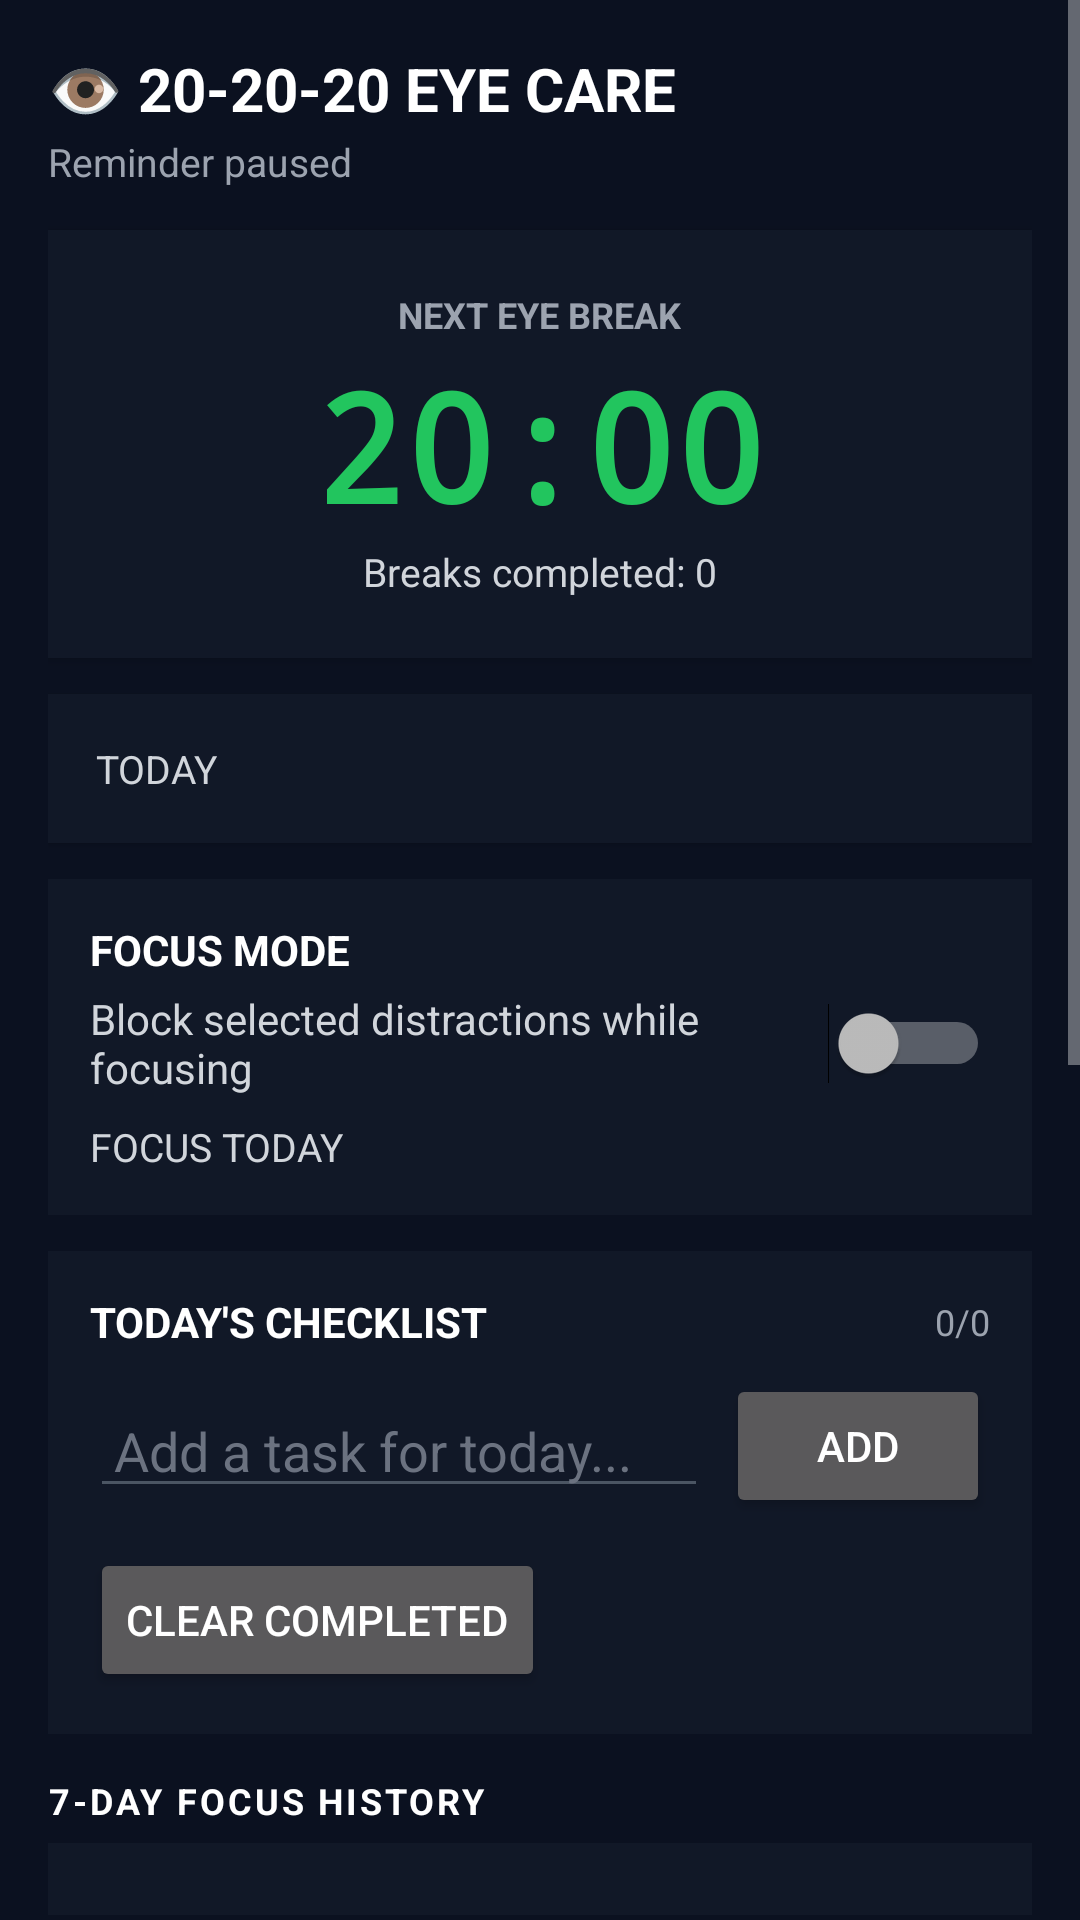

This screen was rendered from an Android layout file. Write that file and the resources it references.
<!-- AndroidManifest.xml: application theme Theme.AppCompat.NoActionBar -->
<!-- res/layout/activity_main.xml -->
<?xml version="1.0" encoding="utf-8"?>
<ScrollView xmlns:android="http://schemas.android.com/apk/res/android"
    android:id="@+id/mainRoot"
    android:layout_width="match_parent"
    android:layout_height="match_parent"
    android:background="#0B1120"
    android:fillViewport="true">

    <LinearLayout
        android:layout_width="match_parent"
        android:layout_height="wrap_content"
        android:orientation="vertical"
        android:padding="16dp">

        <TextView
            android:layout_width="wrap_content"
            android:layout_height="wrap_content"
            android:text="👁 20-20-20 EYE CARE"
            android:textColor="#FFFFFF"
            android:textSize="20sp"
            android:textStyle="bold"
            android:layout_marginBottom="2dp" />

        <TextView
            android:id="@+id/statusText"
            android:layout_width="wrap_content"
            android:layout_height="wrap_content"
            android:text="Reminder paused"
            android:textColor="#9CA3AF"
            android:textSize="13sp"
            android:layout_marginBottom="14dp" />

        <LinearLayout
            android:layout_width="match_parent"
            android:layout_height="wrap_content"
            android:orientation="vertical"
            android:gravity="center"
            android:padding="20dp"
            android:background="#111827"
            android:elevation="2dp"
            android:layout_marginBottom="12dp">

            <TextView
                android:layout_width="wrap_content"
                android:layout_height="wrap_content"
                android:text="NEXT EYE BREAK"
                android:textColor="#9CA3AF"
                android:textSize="12sp"
                android:textStyle="bold" />

            <TextView
                android:id="@+id/countdownText"
                android:layout_width="wrap_content"
                android:layout_height="wrap_content"
                android:text="20:00"
                android:textColor="#22C55E"
                android:textSize="50sp"
                android:textStyle="bold"
                android:fontFamily="monospace"
                android:layout_marginTop="2dp" />

            <TextView
                android:id="@+id/sessionText"
                android:layout_width="wrap_content"
                android:layout_height="wrap_content"
                android:text="Breaks completed: 0"
                android:textColor="#D1D5DB"
                android:textSize="13sp" />
        </LinearLayout>

        <TextView
            android:id="@+id/statsText"
            android:layout_width="match_parent"
            android:layout_height="wrap_content"
            android:text="TODAY"
            android:textColor="#D1D5DB"
            android:textSize="13sp"
            android:lineSpacingExtra="3dp"
            android:padding="16dp"
            android:background="#111827"
            android:elevation="1dp"
            android:layout_marginBottom="12dp" />

        <LinearLayout
            android:layout_width="match_parent"
            android:layout_height="wrap_content"
            android:orientation="vertical"
            android:padding="14dp"
            android:background="#111827"
            android:layout_marginBottom="12dp">

            <TextView
                android:layout_width="wrap_content"
                android:layout_height="wrap_content"
                android:text="FOCUS MODE"
                android:textColor="#FFFFFF"
                android:textSize="14sp"
                android:textStyle="bold" />

            <Switch
                android:id="@+id/focusModeSwitch"
                android:layout_width="match_parent"
                android:layout_height="wrap_content"
                android:text="Block selected distractions while focusing"
                android:textColor="#D1D5DB"
                android:layout_marginTop="4dp" />

            <TextView
                android:id="@+id/focusStatsText"
                android:layout_width="match_parent"
                android:layout_height="wrap_content"
                android:text="FOCUS TODAY"
                android:textColor="#D1D5DB"
                android:textSize="13sp"
                android:lineSpacingExtra="3dp"
                android:paddingTop="8dp" />
        </LinearLayout>

        <LinearLayout
            android:layout_width="match_parent"
            android:layout_height="wrap_content"
            android:orientation="vertical"
            android:padding="14dp"
            android:background="#111827"
            android:layout_marginBottom="14dp">

            <LinearLayout
                android:layout_width="match_parent"
                android:layout_height="wrap_content"
                android:gravity="center_vertical">

                <TextView
                    android:id="@+id/checklistTitle"
                    android:layout_width="0dp"
                    android:layout_height="wrap_content"
                    android:layout_weight="1"
                    android:text="TODAY'S CHECKLIST"
                    android:textColor="#FFFFFF"
                    android:textSize="14sp"
                    android:textStyle="bold" />

                <TextView
                    android:id="@+id/checklistProgressText"
                    android:layout_width="wrap_content"
                    android:layout_height="wrap_content"
                    android:text="0/0"
                    android:textColor="#9CA3AF"
                    android:textSize="12sp" />
            </LinearLayout>

            <LinearLayout
                android:layout_width="match_parent"
                android:layout_height="wrap_content"
                android:orientation="horizontal"
                android:gravity="center_vertical"
                android:layout_marginTop="8dp">

                <EditText
                    android:id="@+id/checklistInput"
                    android:layout_width="0dp"
                    android:layout_height="wrap_content"
                    android:layout_weight="1"
                    android:hint="Add a task for today..."
                    android:singleLine="true"
                    android:maxLength="120"
                    android:textColor="#FFFFFF"
                    android:textColorHint="#6B7280"
                    android:backgroundTint="#4B5563"
                    android:paddingStart="8dp"
                    android:paddingEnd="8dp" />

                <Button
                    android:id="@+id/addChecklistButton"
                    android:layout_width="wrap_content"
                    android:layout_height="wrap_content"
                    android:text="Add"
                    android:layout_marginStart="6dp" />
            </LinearLayout>

            <LinearLayout
                android:id="@+id/checklistContainer"
                android:layout_width="match_parent"
                android:layout_height="wrap_content"
                android:orientation="vertical"
                android:layout_marginTop="6dp" />

            <Button
                android:id="@+id/clearCompletedButton"
                android:layout_width="wrap_content"
                android:layout_height="wrap_content"
                android:text="Clear completed"
                android:layout_marginTop="4dp" />
        </LinearLayout>

        <TextView
            android:layout_width="wrap_content"
            android:layout_height="wrap_content"
            android:text="7-DAY FOCUS HISTORY"
            android:textColor="#FFFFFF"
            android:textSize="12sp"
            android:textStyle="bold"
            android:letterSpacing="0.08"
            android:layout_marginBottom="6dp" />

        <LinearLayout
            android:id="@+id/focusHistoryContainer"
            android:layout_width="match_parent"
            android:layout_height="wrap_content"
            android:orientation="vertical"
            android:padding="12dp"
            android:background="#111827"
            android:layout_marginBottom="14dp" />

        <TextView
            android:layout_width="wrap_content"
            android:layout_height="wrap_content"
            android:text="TIMER SETTINGS"
            android:textColor="#FFFFFF"
            android:textSize="13sp"
            android:textStyle="bold"
            android:layout_marginBottom="6dp" />

        <LinearLayout
            android:layout_width="match_parent"
            android:layout_height="wrap_content"
            android:orientation="horizontal"
            android:gravity="center_vertical"
            android:background="#111827"
            android:padding="10dp">

            <TextView
                android:layout_width="0dp"
                android:layout_height="wrap_content"
                android:layout_weight="1"
                android:text="Work interval (min)"
                android:textColor="#D1D5DB"
                android:textSize="14sp" />

            <NumberPicker
                android:id="@+id/workMinutesPicker"
                android:layout_width="100dp"
                android:layout_height="90dp" />
        </LinearLayout>

        <LinearLayout
            android:layout_width="match_parent"
            android:layout_height="wrap_content"
            android:orientation="horizontal"
            android:gravity="center_vertical"
            android:background="#111827"
            android:padding="10dp"
            android:layout_marginTop="4dp"
            android:layout_marginBottom="14dp">

            <TextView
                android:layout_width="0dp"
                android:layout_height="wrap_content"
                android:layout_weight="1"
                android:text="Rest duration (sec)"
                android:textColor="#D1D5DB"
                android:textSize="14sp" />

            <NumberPicker
                android:id="@+id/restSecondsPicker"
                android:layout_width="100dp"
                android:layout_height="90dp" />
        </LinearLayout>

        <Button
            android:id="@+id/startPauseButton"
            style="@style/Widget.MaterialComponents.Button"
            android:layout_width="match_parent"
            android:layout_height="wrap_content"
            android:text="Start"
            android:backgroundTint="#22C55E"
            android:textColor="#FFFFFF"
            android:layout_marginBottom="7dp" />

        <Button
            android:id="@+id/resetButton"
            style="@style/Widget.MaterialComponents.Button"
            android:layout_width="match_parent"
            android:layout_height="wrap_content"
            android:text="Reset"
            android:backgroundTint="#374151"
            android:textColor="#FFFFFF" />

        <Button
            android:id="@+id/stopButton"
            style="@style/Widget.MaterialComponents.Button"
            android:layout_width="match_parent"
            android:layout_height="wrap_content"
            android:text="Stop"
            android:backgroundTint="#7F1D1D"
            android:textColor="#FFFFFF"
            android:layout_marginTop="7dp" />

        <Button
            android:id="@+id/settingsButton"
            style="@style/Widget.MaterialComponents.Button"
            android:layout_width="match_parent"
            android:layout_height="wrap_content"
            android:text="Settings"
            android:layout_marginTop="10dp"
            android:layout_marginBottom="8dp" />
    </LinearLayout>
</ScrollView>
<!-- resources referenced by this layout -->
<resources>

</resources>
